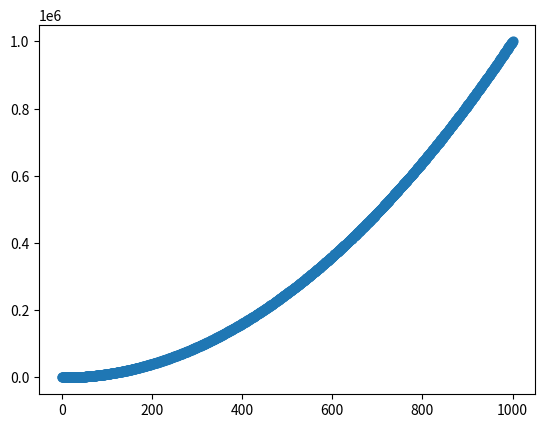

This chart was generated by the following Python code:
import matplotlib.pyplot as plt

x_values = list(range(1001))
y_values = [x**2 for x in x_values]

plt.scatter(x_values, y_values, s= 40)
plt.show()